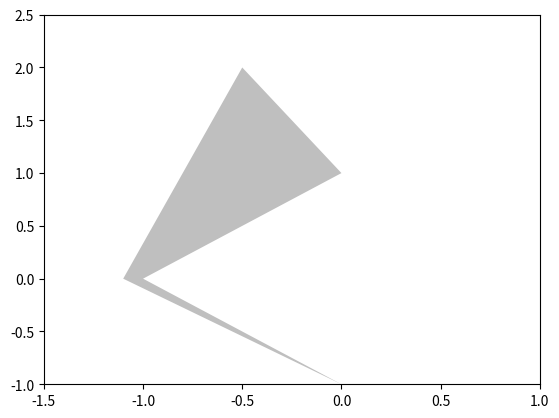

Source code (Python):
import math
import random


import matplotlib.pyplot as plt
import matplotlib.patches as patches
fig = plt.figure()
ax = fig.add_subplot(111)

ax.set_xlim([-1.5, 1])
ax.set_ylim([-1, 2.5])

xy = [ [0, -1], [-1, 0], [0, 1], [-0.5, 2], [-1.1, 0] ]

ax.add_patch(patches.Polygon(xy, facecolor="0.75"))


"""
for i in range(-10, 10, 1):
    plt.scatter(i/10, math.exp(i/10)-1, color="red")
"""

print(xy)



fig.savefig("wykres.png", dpi=90)
